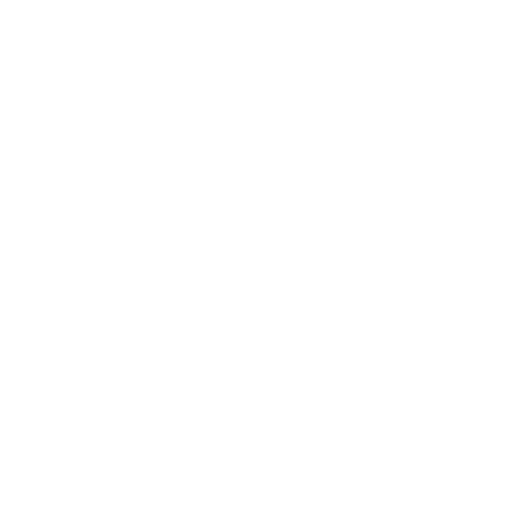
t = 0.00 s
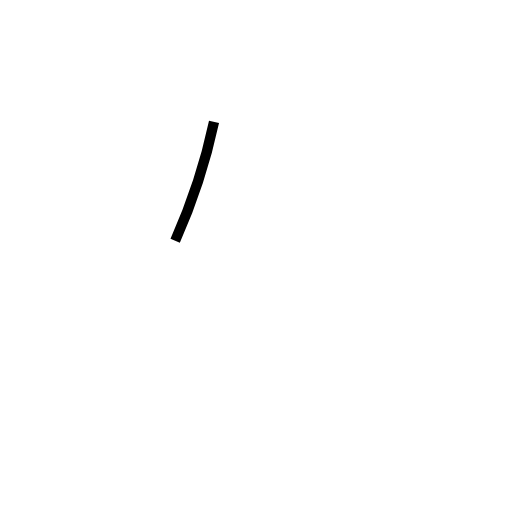
t = 0.37 s
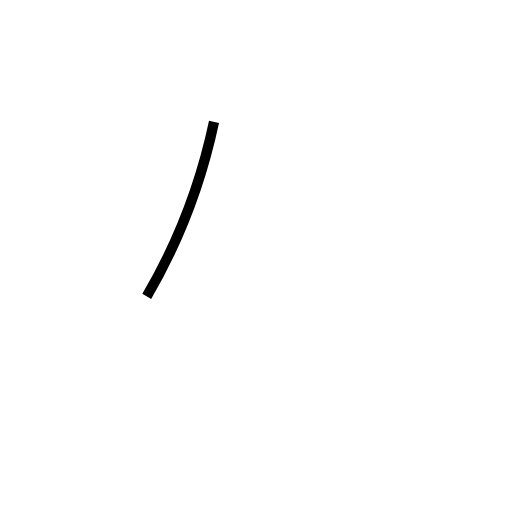
t = 0.55 s
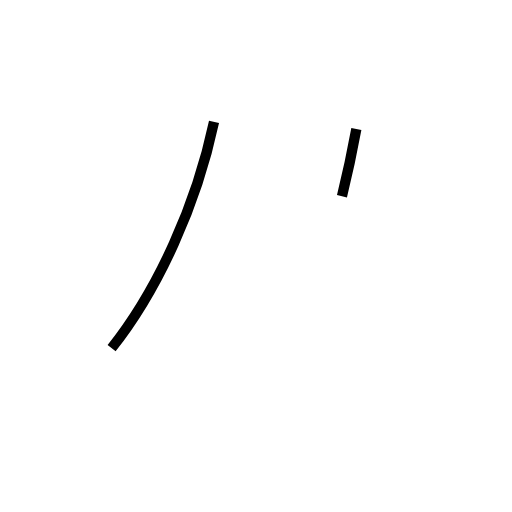
t = 0.94 s
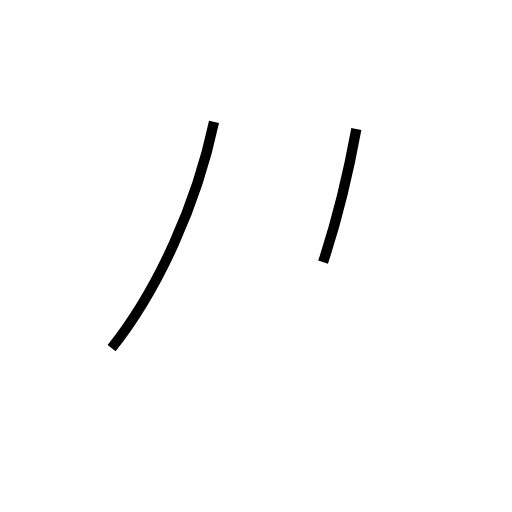
t = 1.14 s
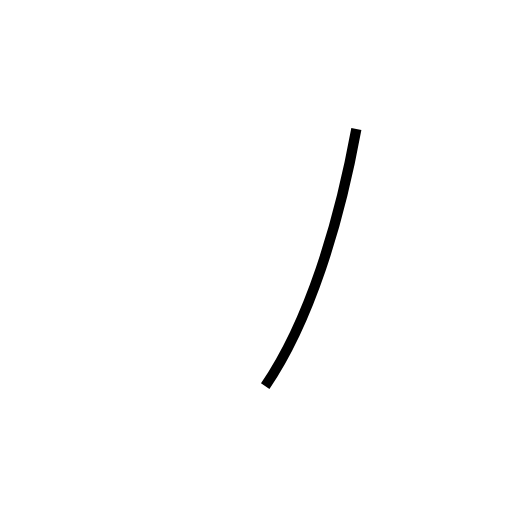
t = 1.54 s

The animated SVG that drew these frames (rendered in a browser with its animation timeline set to each time). Animation: 2 SMIL elements (animate=2); one cycle of 1.54 s.

<?xml version='1.0' encoding='utf-8'?>
<svg viewBox="0.0 -6.0 50.0 50.0" version="1.1" xmlns="http://www.w3.org/2000/svg"><rect x="-1000" y="-1000" width="2000" height="2000" stroke="white" fill="white" /><g style="fill:none;stroke:#000000;stroke-width:1"><path d="M 20.9 -32.1 C 19.2 -24.1 15.5 -15.8 10.9 -10.0 " transform="translate(0.0 38.0)" stroke-dasharray="24.45586192415695" stroke-dashoffset="24.45586192415695"><animate attributeName="stroke-dashoffset" from="24.45586192415695" to="0" dur="0.7336758577247084s" begin="0s; anim_end.end" fill="freeze" id="anim0" /></path><path d="M 34.8 -31.4 C 33.1 -22.1 30.2 -12.6 25.9 -6.3" transform="translate(0.0 38.0)" stroke-dasharray="26.80713578086013" stroke-dashoffset="26.80713578086013"><animate attributeName="stroke-dashoffset" from="26.80713578086013" to="0" dur="0.8042140734258039s" begin="anim0.end" fill="freeze" id="anim_end" /></path></g></svg>
